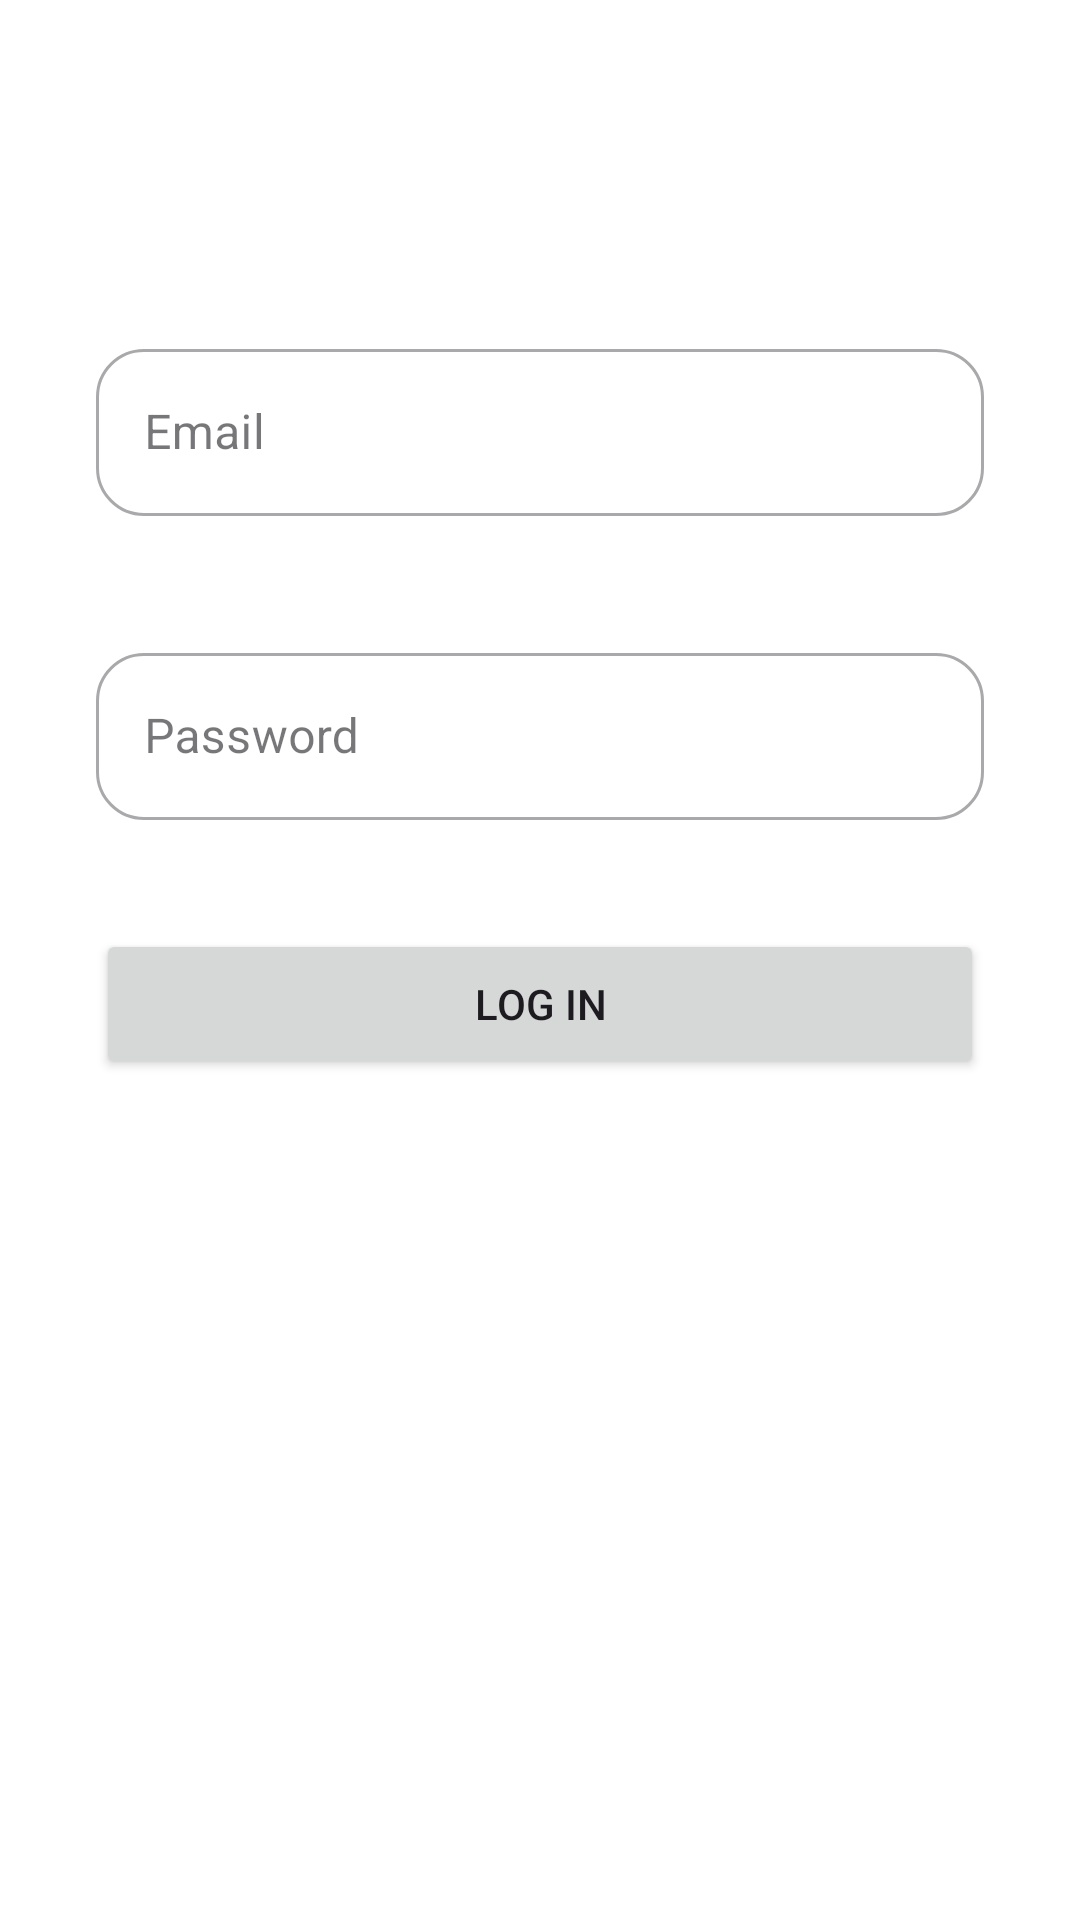

Produce the Android XML layout that renders to this screen, including the resource entries it uses.
<!-- AndroidManifest.xml: application theme Theme.AUPadelApp -->
<!-- res/layout/fragment_login.xml -->
<?xml version="1.0" encoding="utf-8"?>
<androidx.constraintlayout.widget.ConstraintLayout xmlns:android="http://schemas.android.com/apk/res/android"
    xmlns:app="http://schemas.android.com/apk/res-auto"
    xmlns:tools="http://schemas.android.com/tools"
    android:layout_width="match_parent"
    android:layout_height="match_parent"
    android:background="#FFFFFF">



    <com.google.android.material.textfield.TextInputLayout
        android:id="@+id/emailInputLayout"
        style="@style/Widget.MaterialComponents.TextInputLayout.OutlinedBox"
        app:errorEnabled="true"
        android:layout_width="0dp"
        android:layout_height="wrap_content"
        android:hint="@string/email_form"
        app:layout_constraintTop_toTopOf="parent"
        app:layout_constraintStart_toStartOf="parent"
        app:layout_constraintEnd_toEndOf="parent"
        app:layout_constraintBottom_toBottomOf="parent"
        app:layout_constraintVertical_bias="0.15"
        app:layout_constraintHorizontal_bias="0.5"
        android:layout_marginStart="32dp"
        android:layout_marginEnd="32dp"
        android:layout_marginTop="32dp"
        app:boxCornerRadiusBottomEnd="16dp"
        app:boxCornerRadiusBottomStart="16dp"
        app:boxCornerRadiusTopEnd="16dp"
        app:boxCornerRadiusTopStart="16dp"
        tools:ignore="HardcodedText" >

        <com.google.android.material.textfield.TextInputEditText
            android:layout_width="match_parent"
            android:layout_height="wrap_content" />

    </com.google.android.material.textfield.TextInputLayout>

    <com.google.android.material.textfield.TextInputLayout
        android:id="@+id/passwordInputLayout"
        style="@style/Widget.MaterialComponents.TextInputLayout.OutlinedBox"
        app:errorEnabled="true"
        android:layout_width="0dp"
        android:layout_height="wrap_content"
        android:hint="@string/password_form"
        app:layout_constraintTop_toBottomOf="@id/emailInputLayout"
        app:layout_constraintStart_toStartOf="parent"
        app:layout_constraintEnd_toEndOf="parent"
        app:layout_constraintHorizontal_bias="0.5"
        android:layout_marginTop="20dp"
        android:layout_marginStart="32dp"
        android:layout_marginEnd="32dp"
        app:boxCornerRadiusBottomEnd="16dp"
        app:boxCornerRadiusBottomStart="16dp"
        app:boxCornerRadiusTopEnd="16dp"
        app:boxCornerRadiusTopStart="16dp"
        tools:ignore="HardcodedText" >

        <com.google.android.material.textfield.TextInputEditText
            android:layout_width="match_parent"
            android:layout_height="wrap_content"
            android:inputType="textPassword" />

    </com.google.android.material.textfield.TextInputLayout>



    <Button
        android:id="@+id/loginButton"
        android:layout_width="match_parent"
        android:layout_height="50dp"
        android:layout_marginTop="16dp"
        android:layout_marginStart="32dp"
        android:layout_marginEnd="32dp"
        app:layout_constraintTop_toBottomOf="@id/passwordInputLayout"
        app:layout_constraintStart_toStartOf="parent"
        app:layout_constraintEnd_toEndOf="parent"
        app:layout_constraintHorizontal_bias="0.5"
        tools:ignore="HardcodedText"
        android:text="@string/Log_in_btn"/>


</androidx.constraintlayout.widget.ConstraintLayout>
<!-- resources referenced by this layout -->
<resources>
  <string name="Log_in_btn">Log In</string>
  <string name="email_form">Email</string>
  <string name="password_form">Password</string>
  <style name="Theme.AUPadelApp" parent="Base.Theme.AUPadelApp" />
  <style name="Base.Theme.AUPadelApp" parent="Theme.Material3.DayNight">
          
          
      </style>
</resources>
